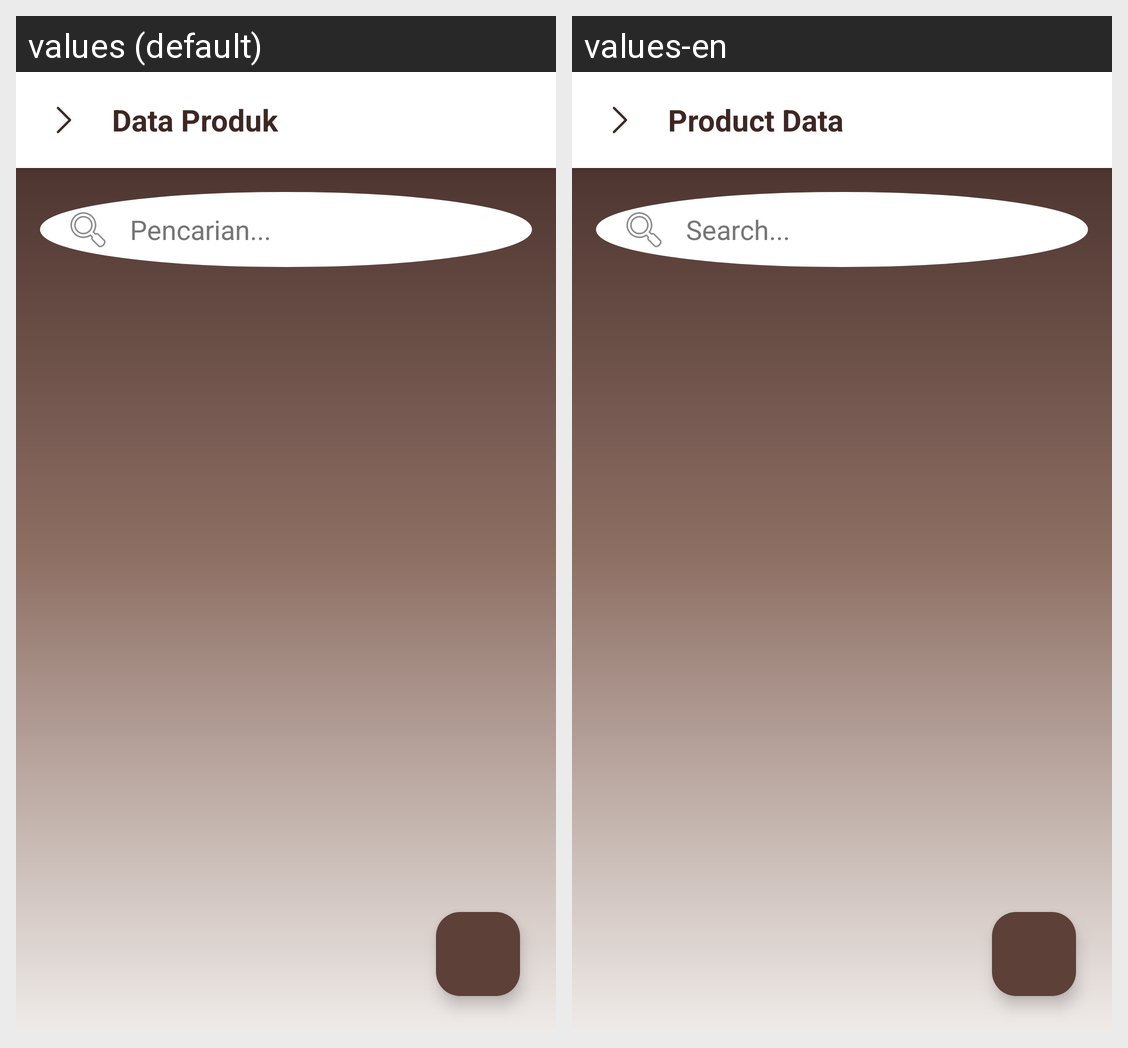

Locale-by-locale string values for the Android screen shown in this grid:
Android screen res/layout/activity_main.xml rendered under 2 locales, left to right: values (default), values-en. Device: Nexus 5 (rendered at 1080×1920; each locale shown at half size, 540×960, under a caption strip naming it); theme Theme.Penjualan.
Strings drawn on this screen, with the default value and each locale's value (text and hints the layout hard-codes, and strings that could not be matched under every locale, appear in the picture but are not listed):

data_produk
  values: Data Produk
  values-en: Product Data

pencarian
  values: Pencarian...
  values-en: Search...
